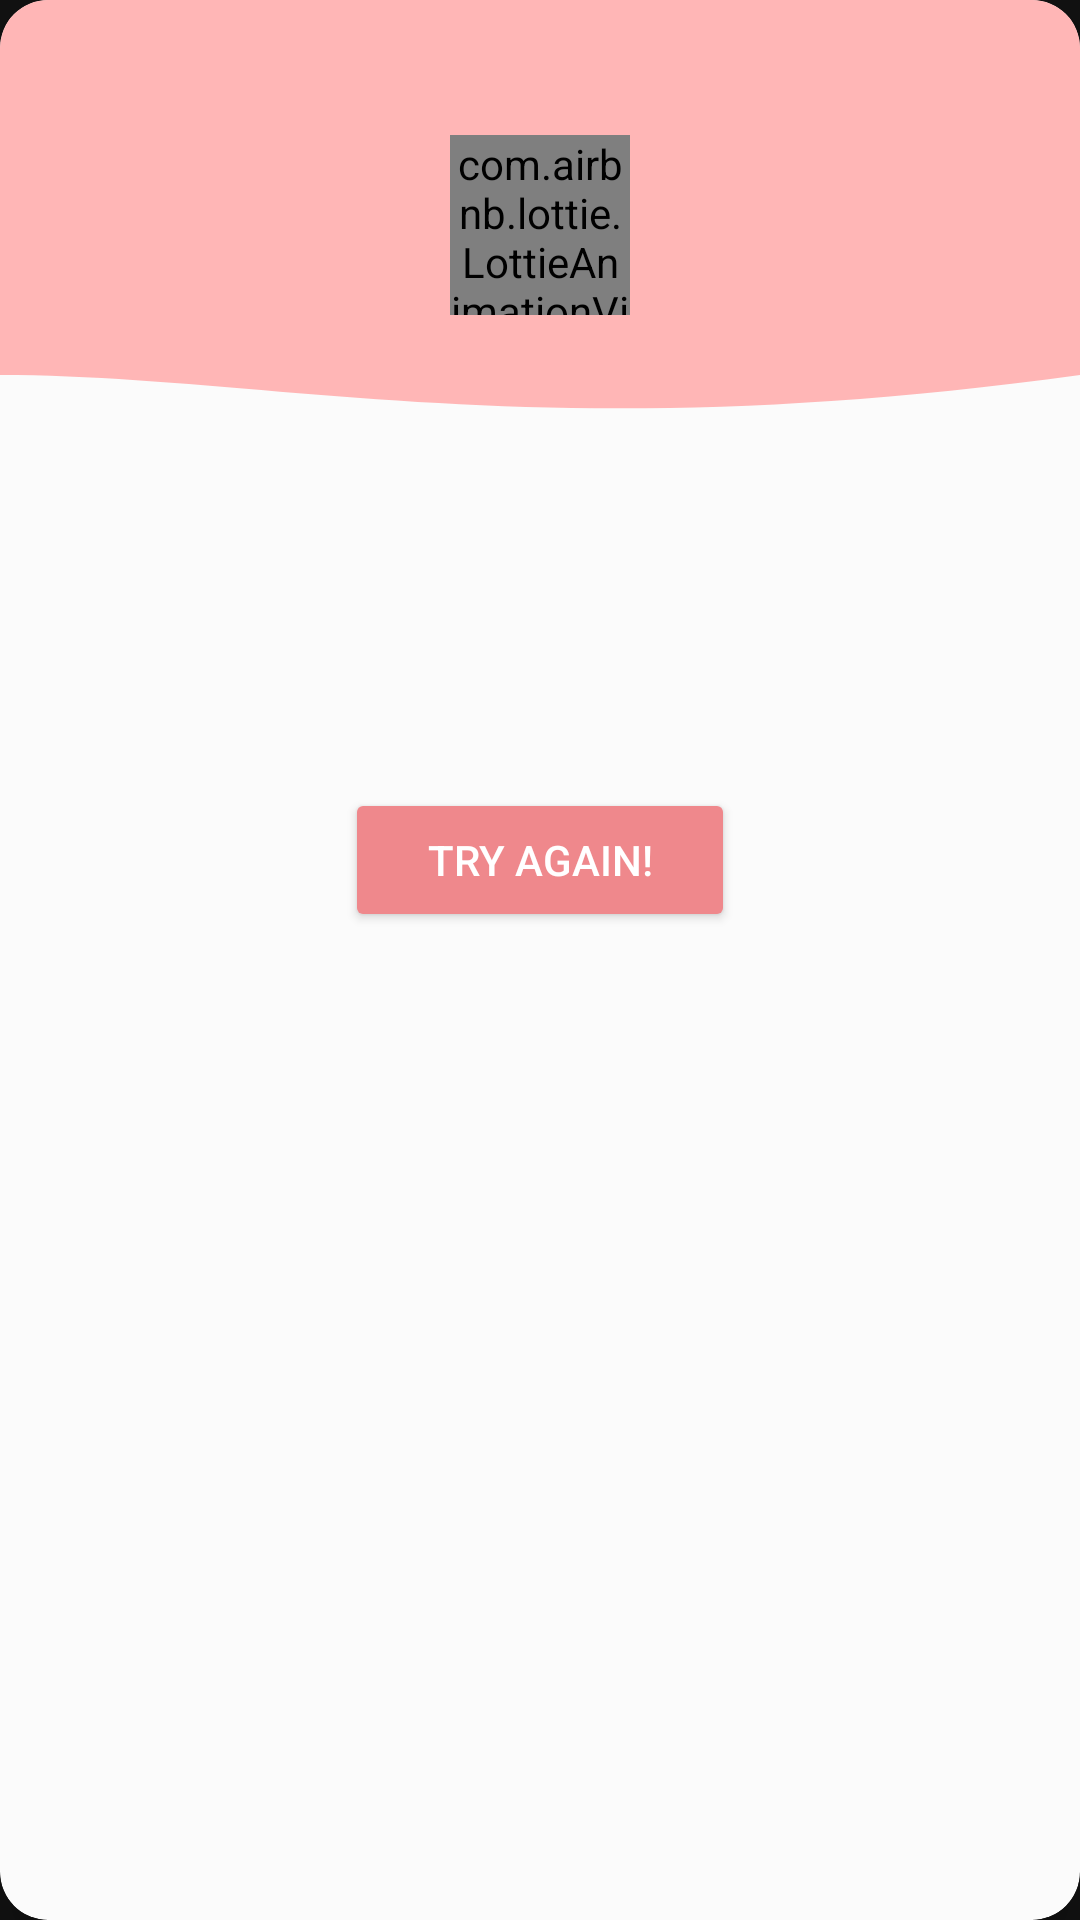

Produce the Android XML layout that renders to this screen, including the resource entries it uses.
<!-- AndroidManifest.xml: application theme Theme.Blooms -->
<!-- res/layout/general_popup.xml -->
<?xml version="1.0" encoding="utf-8"?>
<androidx.cardview.widget.CardView
    xmlns:android="http://schemas.android.com/apk/res/android"
    xmlns:app="http://schemas.android.com/apk/res-auto"
    xmlns:tools="http://schemas.android.com/tools"
    android:layout_width="300dp"
    android:layout_height="wrap_content"
    android:layout_gravity="center"
    app:cardCornerRadius="16dp"
    app:cardElevation="8dp"
    app:cardBackgroundColor="@color/white">

    <androidx.constraintlayout.widget.ConstraintLayout
        android:layout_width="match_parent"
        android:layout_height="wrap_content">

        <FrameLayout
            android:id="@+id/headerContainer"
            android:layout_width="match_parent"
            android:layout_height="150dp"
            app:layout_constraintTop_toTopOf="parent"
            app:layout_constraintStart_toStartOf="parent"
            app:layout_constraintEnd_toEndOf="parent"
            android:background="@drawable/bg_red_wave">

            <com.airbnb.lottie.LottieAnimationView
                android:id="@+id/alertIcon"
                android:layout_width="60dp"
                android:layout_height="60dp"
                android:layout_gravity="center"
                app:lottie_autoPlay="true"
                app:lottie_loop="true"
                app:lottie_rawRes="@raw/register_animation" />
        </FrameLayout>

        <androidx.appcompat.widget.AppCompatTextView
            android:id="@+id/popupTitle"
            android:layout_width="0dp"
            android:layout_height="wrap_content"
            android:layout_marginHorizontal="24dp"
            android:layout_marginTop="24dp"
            android:gravity="center"
            android:textColor="#333333"
            android:textSize="20sp"
            android:textStyle="bold"
            app:layout_constraintEnd_toEndOf="parent"
            app:layout_constraintStart_toStartOf="parent"
            app:layout_constraintTop_toBottomOf="@+id/headerContainer"
            tools:text="משהו השתבש" />

        <androidx.appcompat.widget.AppCompatTextView
            android:id="@+id/popupMessage"
            android:layout_width="0dp"
            android:layout_height="wrap_content"
            android:layout_marginHorizontal="24dp"
            android:layout_marginTop="16dp"
            android:gravity="center"
            android:textColor="#666666"
            android:textSize="16sp"
            app:layout_constraintEnd_toEndOf="parent"
            app:layout_constraintStart_toStartOf="parent"
            app:layout_constraintTop_toBottomOf="@+id/popupTitle"
            tools:text="שם המשתמש או הסיסמה אינם נכונים" />

        <androidx.appcompat.widget.AppCompatButton
            android:id="@+id/errorButton"
            android:layout_width="wrap_content"
            android:layout_height="wrap_content"
            android:layout_marginTop="24dp"
            android:layout_marginBottom="24dp"
            android:backgroundTint="@color/alert_red"
            android:minWidth="130dp"
            android:paddingHorizontal="24dp"
            android:paddingVertical="12dp"
            android:text="TRY AGAIN!"
            android:textAllCaps="false"
            app:cornerRadius="25dp"
            app:layout_constraintBottom_toBottomOf="parent"
            app:layout_constraintEnd_toEndOf="parent"
            app:layout_constraintStart_toStartOf="parent"
            app:layout_constraintTop_toBottomOf="@+id/popupMessage" />

    </androidx.constraintlayout.widget.ConstraintLayout>
</androidx.cardview.widget.CardView>
<!-- resources referenced by this layout -->
<resources>
  <color name="alert_red">#ef888c</color>
  <color name="white">#FBFBFB</color>
  <!-- drawable bg_red_wave (drawable) -->
  <vector xmlns:android="http://schemas.android.com/apk/res/android"
      android:width="360dp"
      android:height="240dp"
      android:viewportWidth="360"
      android:viewportHeight="240">
  
      
      <path
          android:fillColor="#FFB6B6"
          android:pathData="M0,0
          L0,200
          C90,200 180,240 360,200
          L360,0
          Z" />
  </vector>
  <style name="Theme.Blooms" parent="Base.Theme.Blooms" />
  <style name="Base.Theme.Blooms" parent="Theme.MaterialComponents.NoActionBar">
          
          
      </style>
</resources>
